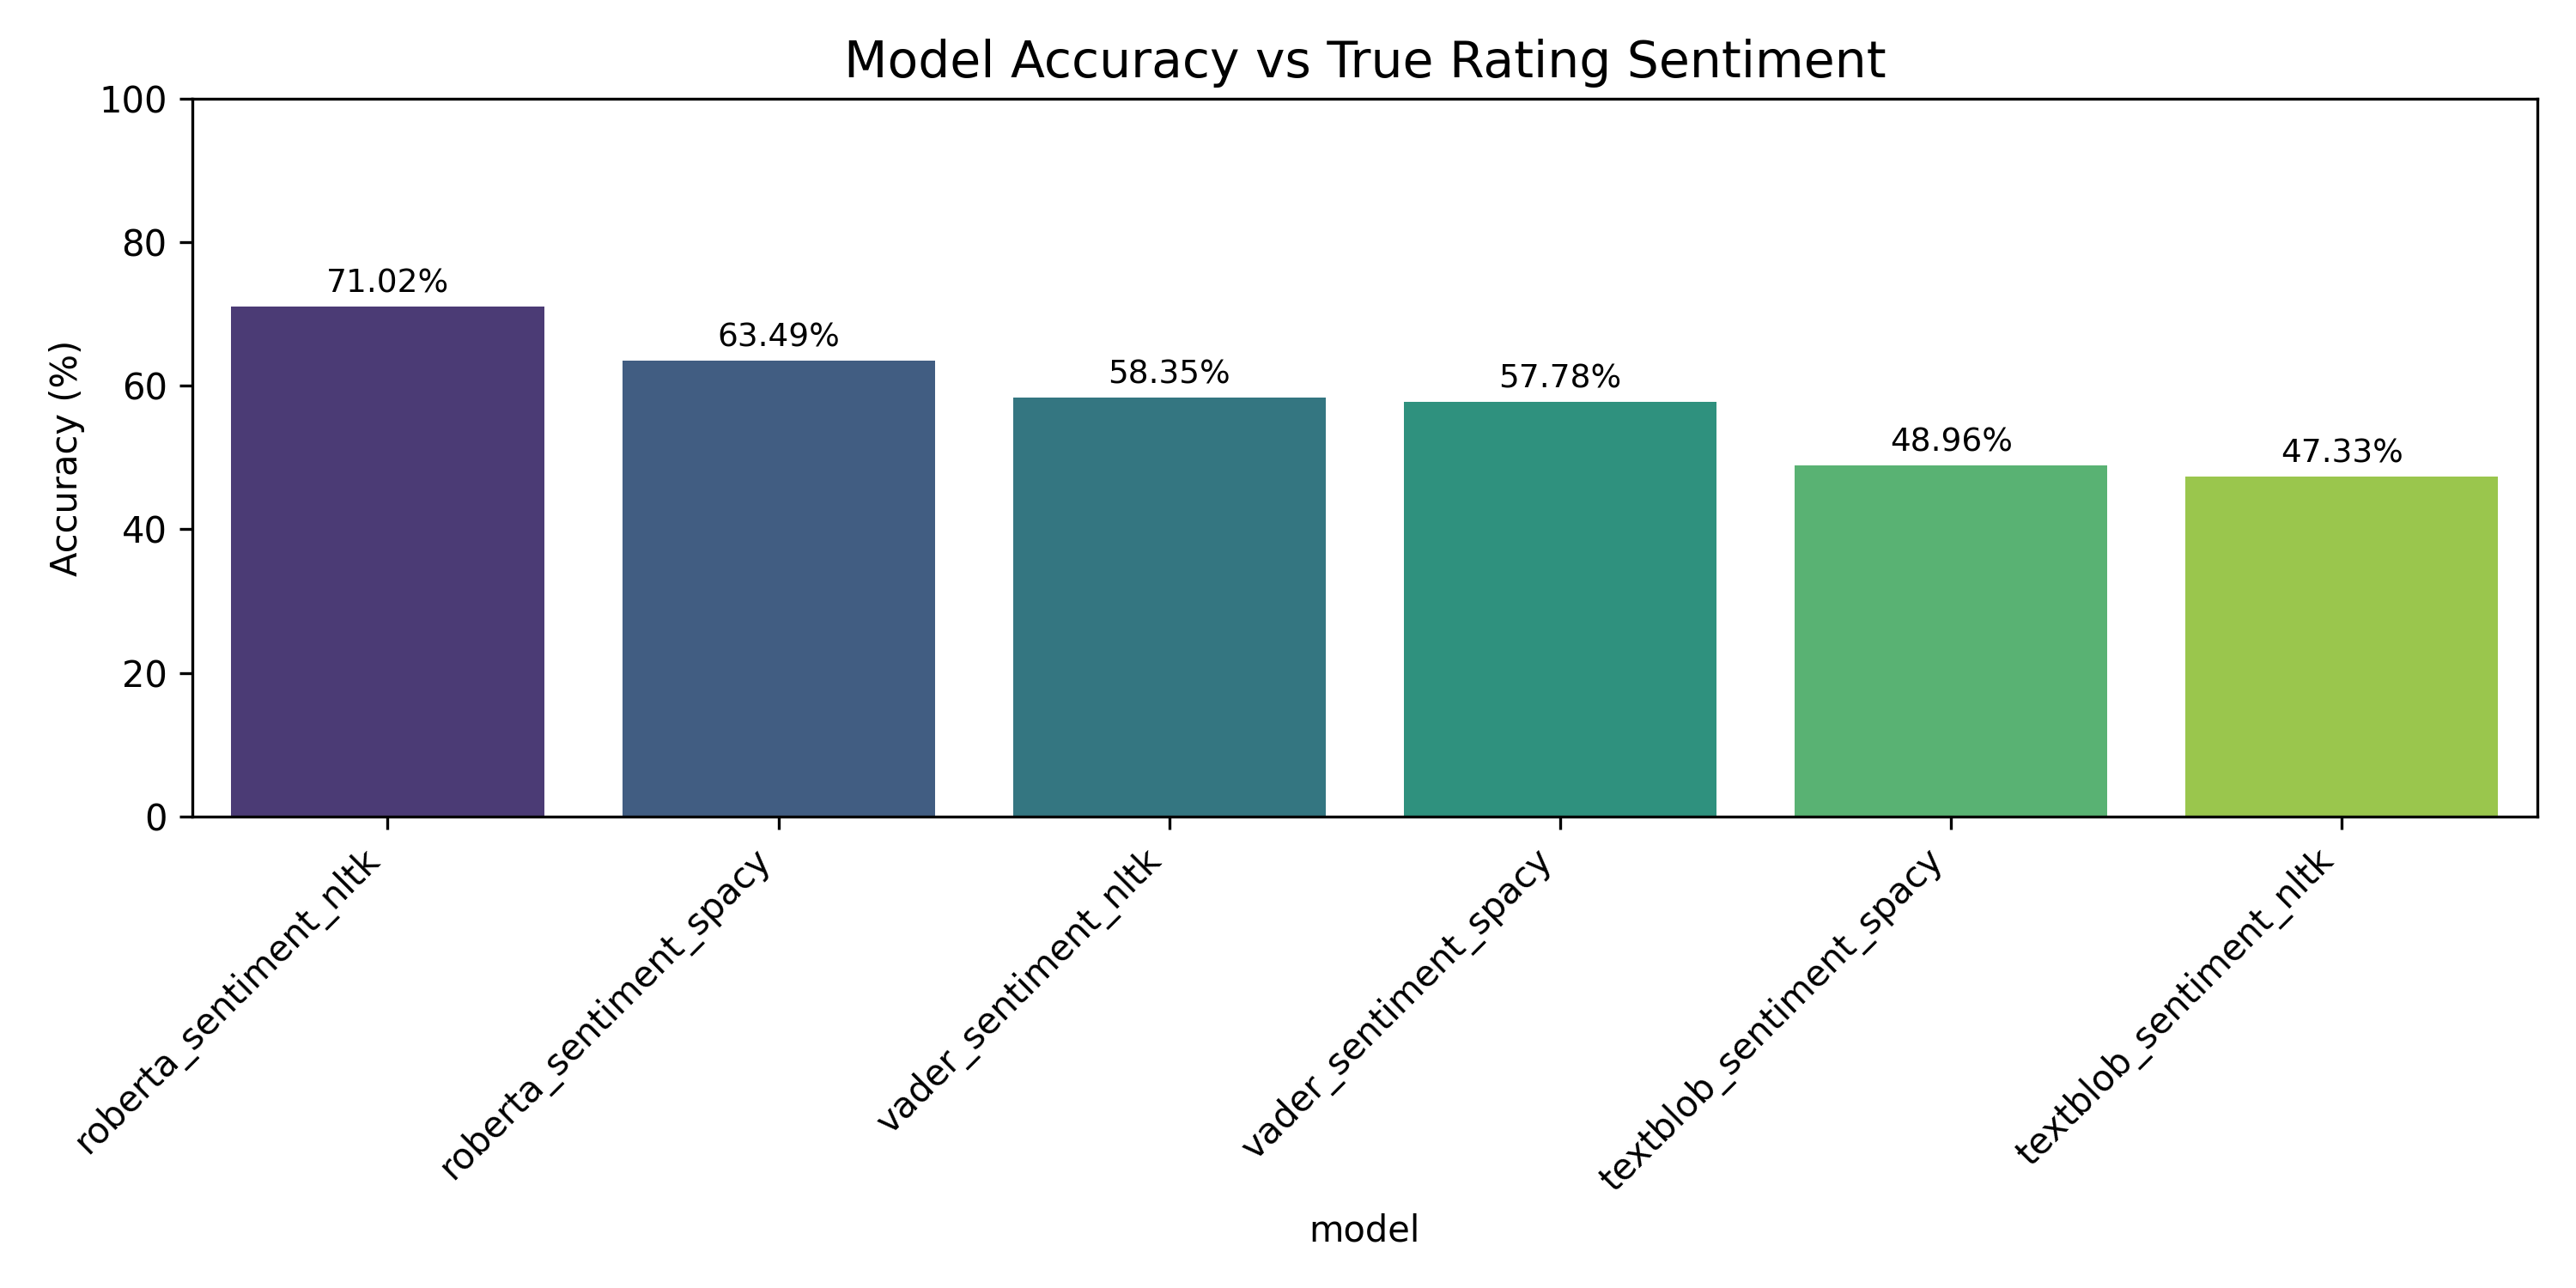

The file beside this chart, header and first rows:
model, accuracy
roberta_sentiment_nltk, 71.02
roberta_sentiment_spacy, 63.49
vader_sentiment_nltk, 58.35
vader_sentiment_spacy, 57.78
textblob_sentiment_spacy, 48.96
textblob_sentiment_nltk, 47.33
